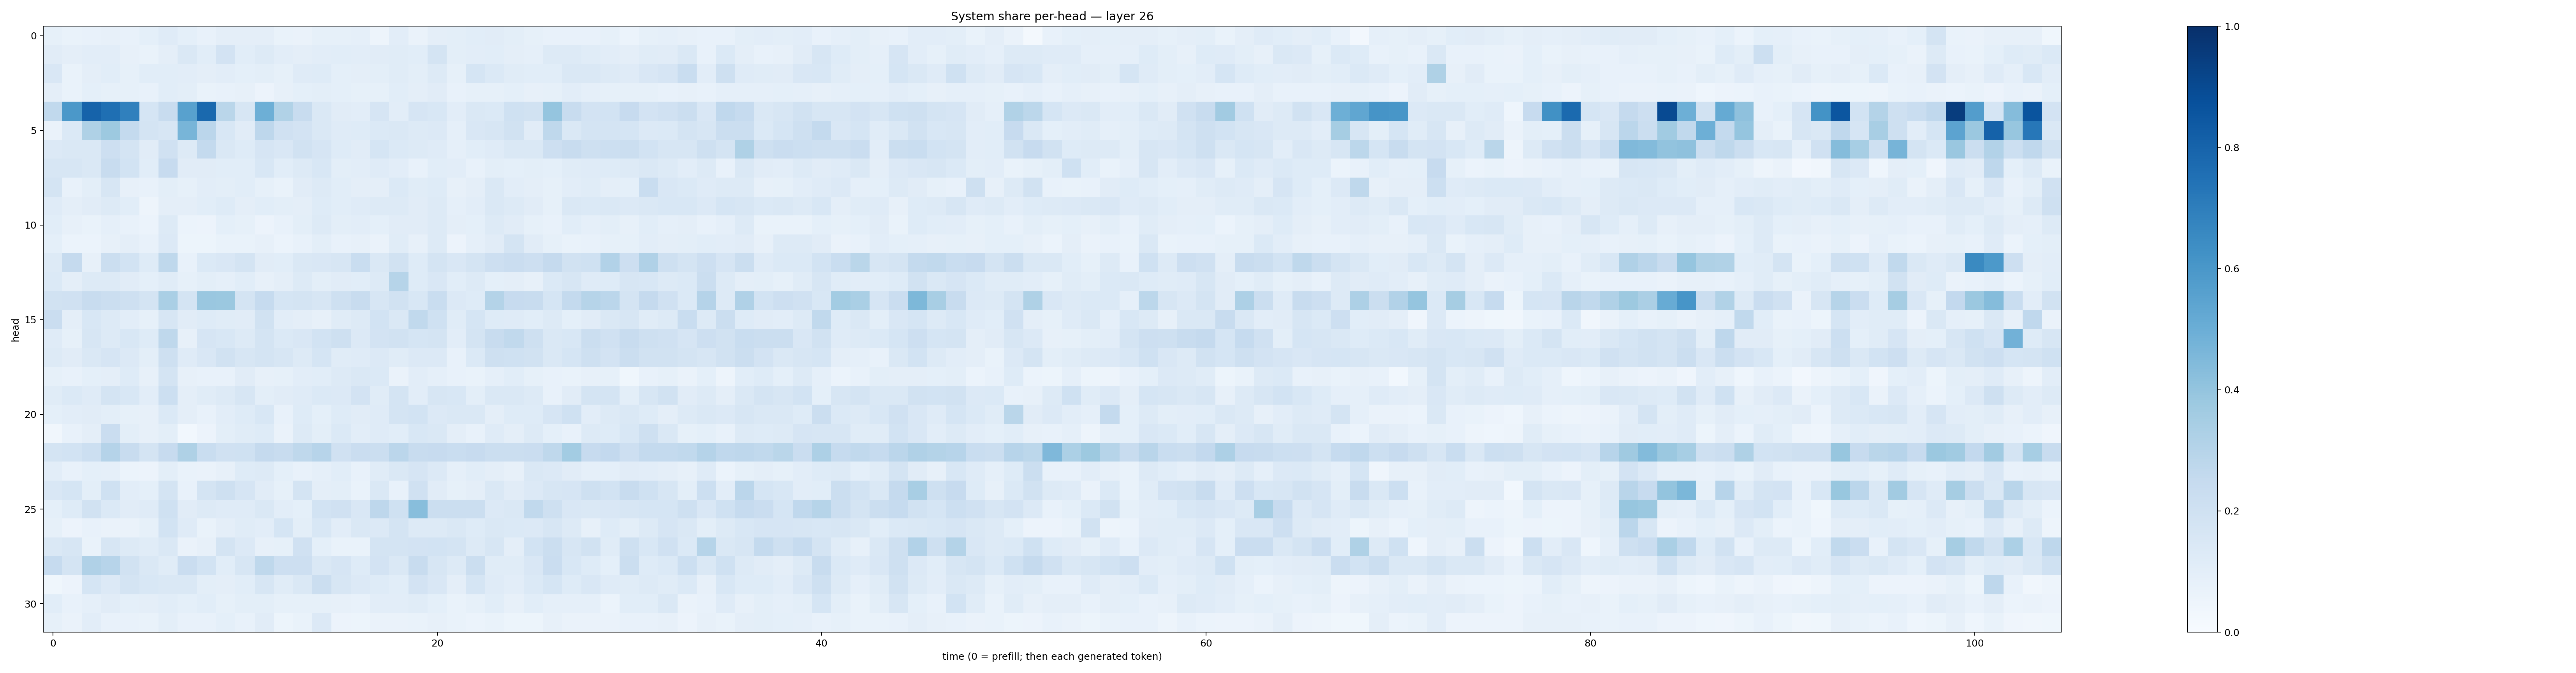

Data behind this chart, as committed beside it:
0.08428467, 0.06867606, 0.07439571, 0.08130396, 0.0760442, 0.092693254, 0.11755118, 0.09178884, 0.077455215, 0.09377841, 0.09607348, 0.094289735, 0.06743952, 0.06526154, 0.082165584, 0.08304345, 0.08695663, 0.05060932, 0.1042916, 0.06405074, 0.09600583, 0.098672085, 0.10876272, 0.11092651
0.1094, 0.09553, 0.103, 0.1028, 0.0789, 0.06688, 0.09543, 0.1466, 0.1062, 0.1833, 0.1085, 0.1276, 0.1048, 0.09381, 0.104, 0.1058, 0.1053, 0.1096, 0.1137, 0.106, 0.1761, 0.1009, 0.1029, 0.1065
0.1497, 0.06995, 0.0974, 0.1058, 0.08399, 0.1084, 0.1069, 0.1022, 0.09506, 0.1041, 0.09111, 0.09825, 0.08204, 0.1205, 0.1239, 0.09133, 0.09454, 0.09867, 0.1146, 0.09969, 0.1273, 0.0825, 0.1714, 0.1376
0.09755, 0.06888, 0.0913, 0.08539, 0.08581, 0.07497, 0.1074, 0.09978, 0.06715, 0.07581, 0.07826, 0.05803, 0.08065, 0.09354, 0.09831, 0.09002, 0.08542, 0.08455, 0.1064, 0.0938, 0.1103, 0.0727, 0.08282, 0.08291
0.2621, 0.5949, 0.8022, 0.7566, 0.6883, 0.1692, 0.2368, 0.557, 0.7793, 0.2872, 0.1582, 0.4942, 0.314, 0.2353, 0.1451, 0.1116, 0.1021, 0.1643, 0.1038, 0.1673, 0.1538, 0.105, 0.1444, 0.1378
0.06345, 0.1383, 0.3212, 0.3779, 0.2553, 0.177, 0.1573, 0.4649, 0.2822, 0.1549, 0.1115, 0.2746, 0.196, 0.1803, 0.1474, 0.1176, 0.1247, 0.1376, 0.1456, 0.1326, 0.1329, 0.08719, 0.1499, 0.1616
0.1348, 0.1472, 0.1462, 0.211, 0.1755, 0.1119, 0.1958, 0.1279, 0.2576, 0.1444, 0.1243, 0.1654, 0.1504, 0.1893, 0.1654, 0.122, 0.1117, 0.1709, 0.1389, 0.1283, 0.1184, 0.08974, 0.1082, 0.119
0.1602, 0.1569, 0.1407, 0.2374, 0.1869, 0.108, 0.2449, 0.1096, 0.1121, 0.1056, 0.1065, 0.1543, 0.1062, 0.128, 0.1524, 0.1012, 0.1031, 0.1177, 0.1016, 0.07256, 0.1093, 0.1052, 0.07778, 0.1001
0.1738, 0.07402, 0.1004, 0.1596, 0.0815, 0.07676, 0.09808, 0.08298, 0.1042, 0.09768, 0.1065, 0.08525, 0.06866, 0.1107, 0.1279, 0.1075, 0.09592, 0.09627, 0.1376, 0.1168, 0.122, 0.08166, 0.09733, 0.1472
0.1197, 0.09445, 0.1119, 0.1326, 0.108, 0.049, 0.09564, 0.09572, 0.1064, 0.1244, 0.09664, 0.1076, 0.1009, 0.09565, 0.1224, 0.1086, 0.1203, 0.1283, 0.1311, 0.1101, 0.1299, 0.08777, 0.1044, 0.141
0.1064, 0.07891, 0.06926, 0.0874, 0.07796, 0.06177, 0.1316, 0.06232, 0.05616, 0.09208, 0.08406, 0.05495, 0.07492, 0.09835, 0.1304, 0.09807, 0.1046, 0.09148, 0.11, 0.1097, 0.13, 0.09625, 0.09335, 0.1252
0.09345, 0.05907, 0.06053, 0.0809, 0.09689, 0.07419, 0.1362, 0.05221, 0.05179, 0.06756, 0.06918, 0.08002, 0.06078, 0.07283, 0.0986, 0.07469, 0.08023, 0.06291, 0.1137, 0.08115, 0.1256, 0.05828, 0.08657, 0.1104
0.1319, 0.2535, 0.08183, 0.2251, 0.1857, 0.124, 0.2725, 0.07351, 0.1388, 0.1492, 0.1783, 0.1128, 0.1077, 0.1465, 0.1506, 0.1612, 0.2305, 0.1434, 0.1886, 0.1237, 0.1748, 0.1507, 0.1761, 0.2134
0.1386, 0.09411, 0.125, 0.1298, 0.1116, 0.09148, 0.1167, 0.08289, 0.1007, 0.0874, 0.1076, 0.08058, 0.09689, 0.1295, 0.09821, 0.1131, 0.1085, 0.125, 0.3003, 0.1225, 0.1496, 0.1069, 0.1326, 0.09076
0.1878, 0.1967, 0.2344, 0.224, 0.2047, 0.1738, 0.3396, 0.1721, 0.3856, 0.3816, 0.1797, 0.2466, 0.1686, 0.1772, 0.1609, 0.2083, 0.2406, 0.1625, 0.1897, 0.1552, 0.2307, 0.1342, 0.1225, 0.3068
0.2277, 0.0958, 0.1531, 0.1298, 0.1043, 0.08261, 0.1582, 0.1117, 0.1219, 0.1151, 0.1112, 0.1908, 0.1054, 0.09666, 0.08124, 0.1154, 0.1262, 0.1851, 0.1415, 0.2652, 0.2013, 0.1167, 0.1715, 0.1218
0.1198, 0.08501, 0.1586, 0.1292, 0.1528, 0.1215, 0.2707, 0.08088, 0.1675, 0.1532, 0.1308, 0.1724, 0.1383, 0.1497, 0.1845, 0.2048, 0.1335, 0.1824, 0.1949, 0.1713, 0.1745, 0.1048, 0.1739, 0.2399
0.1265, 0.1131, 0.1445, 0.1666, 0.1343, 0.1014, 0.2036, 0.1182, 0.1513, 0.1949, 0.1616, 0.172, 0.1565, 0.1309, 0.1704, 0.1146, 0.1189, 0.1332, 0.1153, 0.1365, 0.1352, 0.07639, 0.1392, 0.2056
0.0845, 0.072, 0.09157, 0.09614, 0.1231, 0.07946, 0.1747, 0.08188, 0.07278, 0.07486, 0.1101, 0.07973, 0.08406, 0.104, 0.1079, 0.1258, 0.145, 0.1374, 0.06628, 0.1022, 0.08739, 0.077, 0.0675, 0.08699
0.1163, 0.1403, 0.1201, 0.1791, 0.1529, 0.1027, 0.2182, 0.0953, 0.1144, 0.1272, 0.1622, 0.09806, 0.1106, 0.1182, 0.1385, 0.1344, 0.181, 0.1142, 0.1765, 0.1051, 0.1612, 0.1529, 0.09924, 0.146
0.09064, 0.1019, 0.1119, 0.09964, 0.08316, 0.08035, 0.1395, 0.09409, 0.07631, 0.1017, 0.1234, 0.1553, 0.07076, 0.1227, 0.09226, 0.1241, 0.1124, 0.1174, 0.176, 0.1859, 0.1338, 0.1468, 0.1426, 0.09397
0.0323, 0.07463, 0.09744, 0.2285, 0.09938, 0.08142, 0.09966, 0.03011, 0.05819, 0.1012, 0.1167, 0.1221, 0.06373, 0.1297, 0.09902, 0.139, 0.1023, 0.1204, 0.1085, 0.1525, 0.144, 0.096, 0.07538, 0.1196
0.1768, 0.1867, 0.2186, 0.3044, 0.2391, 0.1787, 0.2428, 0.321, 0.2332, 0.1961, 0.1996, 0.2509, 0.2409, 0.2728, 0.295, 0.1974, 0.2299, 0.2241, 0.2842, 0.2351, 0.2428, 0.2327, 0.2436, 0.2211
0.1035, 0.0741, 0.09195, 0.08781, 0.06184, 0.05719, 0.1014, 0.06773, 0.06619, 0.07823, 0.1242, 0.13, 0.09243, 0.07435, 0.08715, 0.1072, 0.07425, 0.1157, 0.1442, 0.1653, 0.1351, 0.08829, 0.1074, 0.09517
0.1507, 0.1711, 0.09901, 0.2005, 0.1053, 0.09338, 0.1789, 0.07188, 0.176, 0.2063, 0.1663, 0.1115, 0.08511, 0.1766, 0.0942, 0.09961, 0.06929, 0.143, 0.07491, 0.1954, 0.1119, 0.08342, 0.09513, 0.1412
0.09052, 0.1237, 0.1901, 0.1394, 0.1108, 0.121, 0.2022, 0.1131, 0.1297, 0.119, 0.1207, 0.1441, 0.1046, 0.09193, 0.1859, 0.1964, 0.1501, 0.2767, 0.2024, 0.4258, 0.2219, 0.2194, 0.2222, 0.1367
0.08244, 0.05761, 0.07171, 0.0644, 0.06349, 0.08494, 0.1838, 0.1204, 0.06825, 0.09607, 0.1153, 0.104, 0.1682, 0.0979, 0.1559, 0.1026, 0.1411, 0.1362, 0.1751, 0.1326, 0.131, 0.1476, 0.1226, 0.1479
0.1451, 0.1576, 0.06784, 0.1633, 0.1303, 0.117, 0.1414, 0.06464, 0.07916, 0.1784, 0.1329, 0.08, 0.08427, 0.1961, 0.09262, 0.06654, 0.069, 0.1761, 0.1738, 0.1809, 0.1847, 0.1795, 0.1265, 0.1574
0.2464, 0.175, 0.3192, 0.2958, 0.1951, 0.1428, 0.1155, 0.2301, 0.1871, 0.1094, 0.1572, 0.2726, 0.2121, 0.211, 0.1435, 0.1654, 0.1245, 0.1821, 0.1464, 0.2345, 0.1589, 0.1282, 0.2222, 0.1167
0.03761, 0.05728, 0.171, 0.133, 0.1757, 0.1551, 0.1474, 0.1477, 0.1011, 0.09647, 0.1092, 0.1568, 0.116, 0.1441, 0.2217, 0.1586, 0.1349, 0.1231, 0.106, 0.1802, 0.1517, 0.09487, 0.1687, 0.118
0.1077, 0.07629, 0.08972, 0.112, 0.09226, 0.09506, 0.109, 0.0932, 0.1071, 0.08469, 0.1006, 0.09956, 0.0824, 0.0852, 0.08322, 0.08055, 0.07436, 0.1028, 0.1038, 0.1166, 0.09119, 0.06789, 0.08483, 0.1079
0.08323, 0.06339, 0.1036, 0.0778, 0.0745, 0.06815, 0.1011, 0.07465, 0.0731, 0.09133, 0.07208, 0.1122, 0.05436, 0.06926, 0.1353, 0.05688, 0.05311, 0.06402, 0.06562, 0.06663, 0.08178, 0.06664, 0.06107, 0.06884
